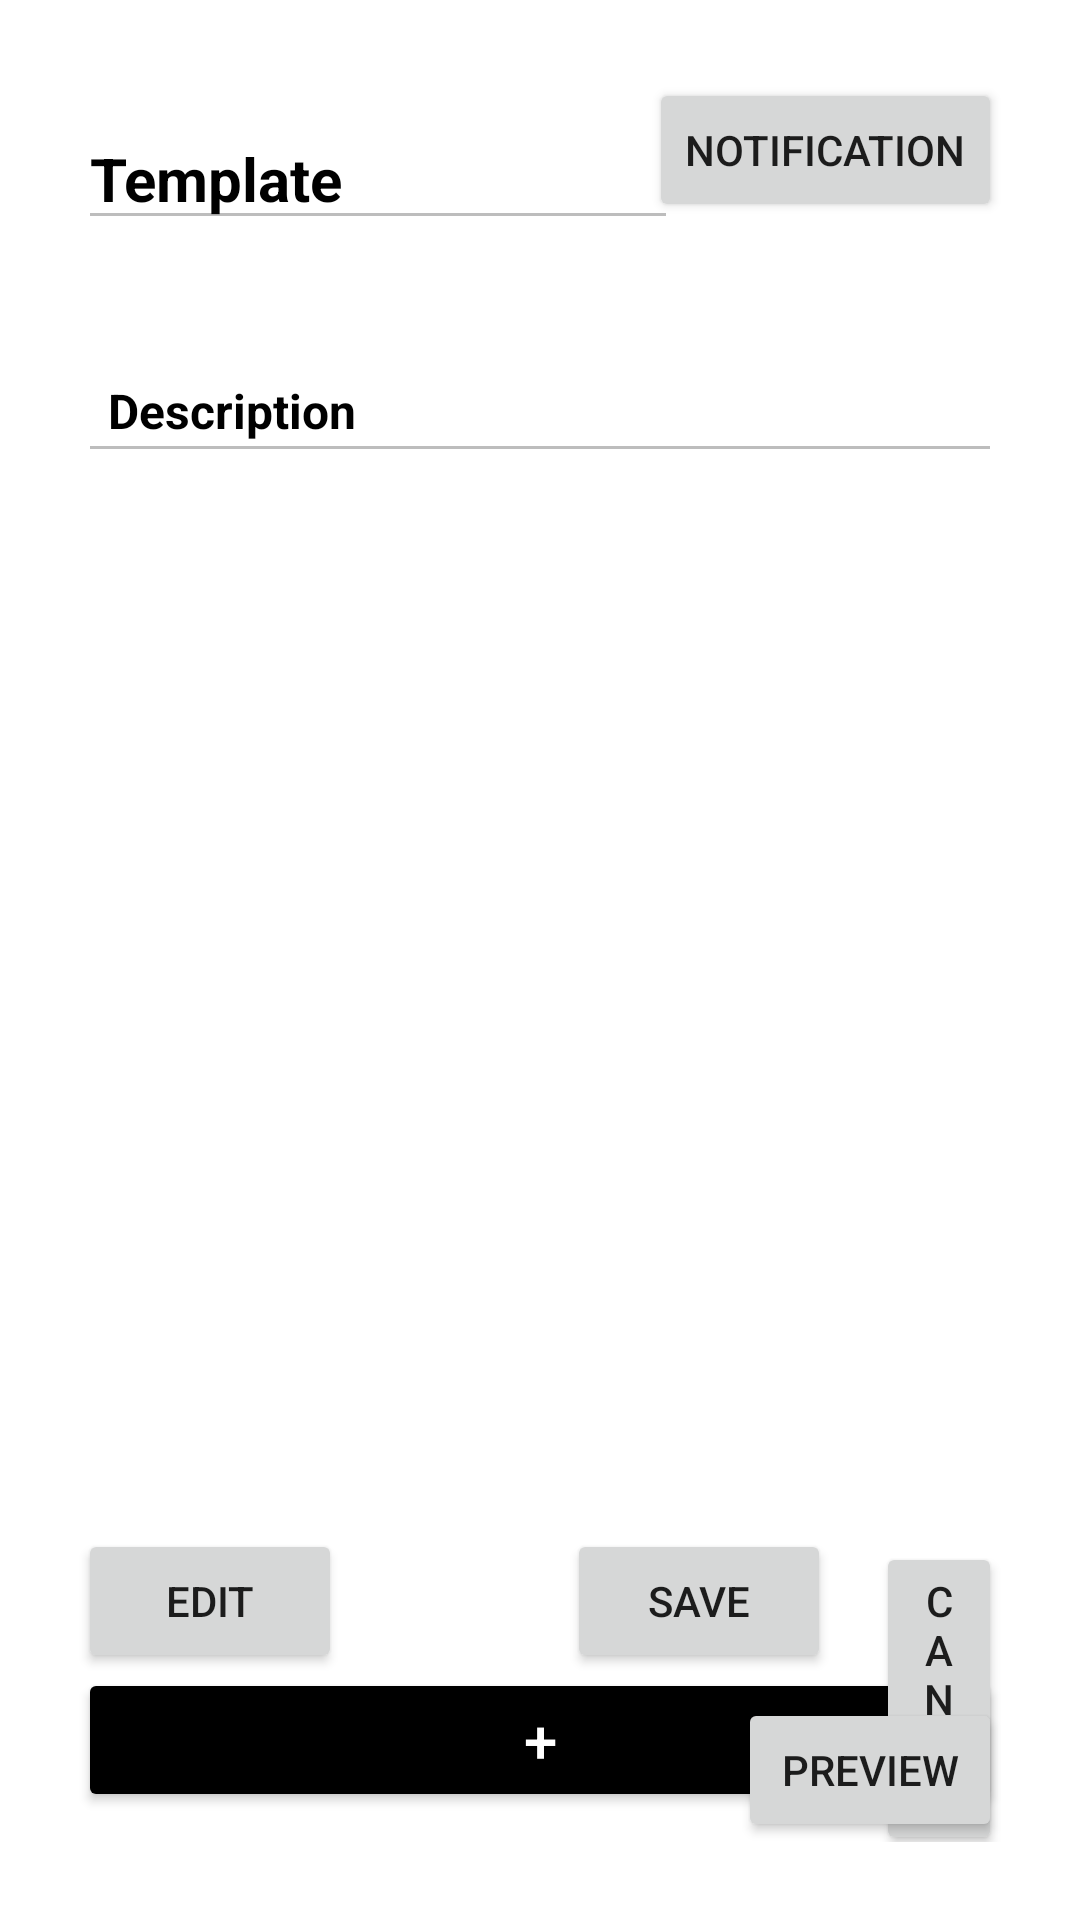

Layout XML and referenced resources for this Android screen:
<!-- AndroidManifest.xml: application theme Theme.MultiTracker -->
<!-- res/layout/template_detail.xml -->
<?xml version="1.0" encoding="utf-8"?>
<androidx.constraintlayout.widget.ConstraintLayout xmlns:android="http://schemas.android.com/apk/res/android"
    xmlns:app="http://schemas.android.com/apk/res-auto"
    android:layout_width="match_parent"
    android:layout_height="match_parent"
    android:padding="16dp">

    <LinearLayout
        android:id="@+id/detailLinear"
        android:layout_width="match_parent"
        android:layout_height="match_parent"
        android:orientation="vertical"
        android:padding="10dp"
        app:layout_constraintStart_toStartOf="parent"
        app:layout_constraintTop_toTopOf="parent">

        <ScrollView
            android:layout_width="210dp"
            android:layout_height="80dp"
            android:paddingTop="10dp">

            <EditText
                android:id="@+id/templateName"
                android:layout_width="200dp"
                android:layout_height="wrap_content"
                android:enabled="false"
                android:inputType="text"
                android:text="Template"
                android:textColor="@color/black"
                android:textSize="20dp"
                android:textStyle="bold" />
        </ScrollView>

        <ScrollView
            android:layout_width="match_parent"
            android:layout_height="100dp"
            android:paddingTop="10dp">

            <EditText
                android:id="@+id/templateDescription"
                android:layout_width="match_parent"
                android:layout_height="wrap_content"
                android:enabled="false"
                android:padding="10dp"
                android:scrollbars="vertical"
                android:text="Description"
                android:textColor="@color/black"
                android:textSize="16dp"
                android:textStyle="bold" />
        </ScrollView>

        <ScrollView
            android:id="@+id/scrollViewTableDetails"
            android:layout_width="match_parent"
            android:layout_height="350dp"
            android:paddingTop="10dp">

            <LinearLayout
                android:id="@+id/templateTableLinearLayout"
                android:layout_width="match_parent"
                android:layout_height="wrap_content"
                android:orientation="vertical"
                android:padding="10dp"></LinearLayout>
        </ScrollView>

        <Button
            android:id="@+id/addTable"
            android:layout_width="match_parent"
            android:layout_height="wrap_content"
            android:backgroundTint="@color/black"
            android:text="+"
            android:textColor="@color/white"
            android:textSize="20dp"
            app:layout_constraintTop_toBottomOf="@id/scrollViewTableDetails" />

        <Button
            android:id="@+id/removeTable"
            android:layout_width="match_parent"
            android:layout_height="wrap_content"
            android:backgroundTint="@color/red"
            android:text="-"
            android:textColor="@color/white"
            android:textSize="20dp"
            app:layout_constraintTop_toBottomOf="@id/addTable" />
    </LinearLayout>


    <LinearLayout
        android:id="@+id/buttonTemplateDetailsLinear"
        android:layout_width="match_parent"
        android:layout_height="wrap_content"
        android:orientation="horizontal"
        android:padding="10dp"
        app:layout_constraintBottom_toBottomOf="parent"
        app:layout_constraintEnd_toEndOf="parent"
        app:layout_constraintStart_toStartOf="parent">

        <Button
            android:id="@+id/editTemplate"
            android:layout_width="wrap_content"
            android:layout_height="wrap_content"
            android:text="edit" />

        <Button
            android:id="@+id/saveTemplateDetails"
            android:layout_width="wrap_content"
            android:layout_height="wrap_content"
            android:layout_marginStart="75dp"
            android:text="Save" />

        <Button
            android:id="@+id/cancelSaveTemplate"
            android:layout_width="wrap_content"
            android:layout_height="wrap_content"
            android:layout_marginStart="15dp"
            android:text="Cancel" />
    </LinearLayout>

    <Button
        android:id="@+id/topRightNotificationButton"
        android:layout_width="wrap_content"
        android:layout_height="wrap_content"
        android:layout_margin="10dp"
        android:text="Notification"
        app:layout_constraintEnd_toEndOf="parent"
        app:layout_constraintTop_toTopOf="parent" />

    <Button
        android:id="@+id/previewButton"
        android:layout_width="wrap_content"
        android:layout_height="wrap_content"
        android:layout_margin="10dp"
        android:text="Preview"
        app:layout_constraintBottom_toBottomOf="parent"
        app:layout_constraintEnd_toEndOf="parent" />

</androidx.constraintlayout.widget.ConstraintLayout>
<!-- resources referenced by this layout -->
<resources>
  <color name="black">#FF000000</color>
  <color name="red">#FF0000</color>
  <color name="white">#FFFFFFFF</color>
  <style name="Theme.MultiTracker" parent="Theme.MaterialComponents.DayNight.DarkActionBar">
          
          <item name="colorPrimary">@color/purple_500</item>
          <item name="colorPrimaryVariant">@color/purple_700</item>
          <item name="colorOnPrimary">@color/white</item>
          
          <item name="colorSecondary">@color/teal_200</item>
          <item name="colorSecondaryVariant">@color/teal_700</item>
          <item name="colorOnSecondary">@color/black</item>
          
          <item name="android:statusBarColor">?attr/colorPrimaryVariant</item>
          
  
      </style>
  <color name="purple_500">#FF6200EE</color>
  <color name="purple_700">#FF3700B3</color>
  <color name="teal_200">#FF03DAC5</color>
  <color name="teal_700">#FF018786</color>
</resources>
